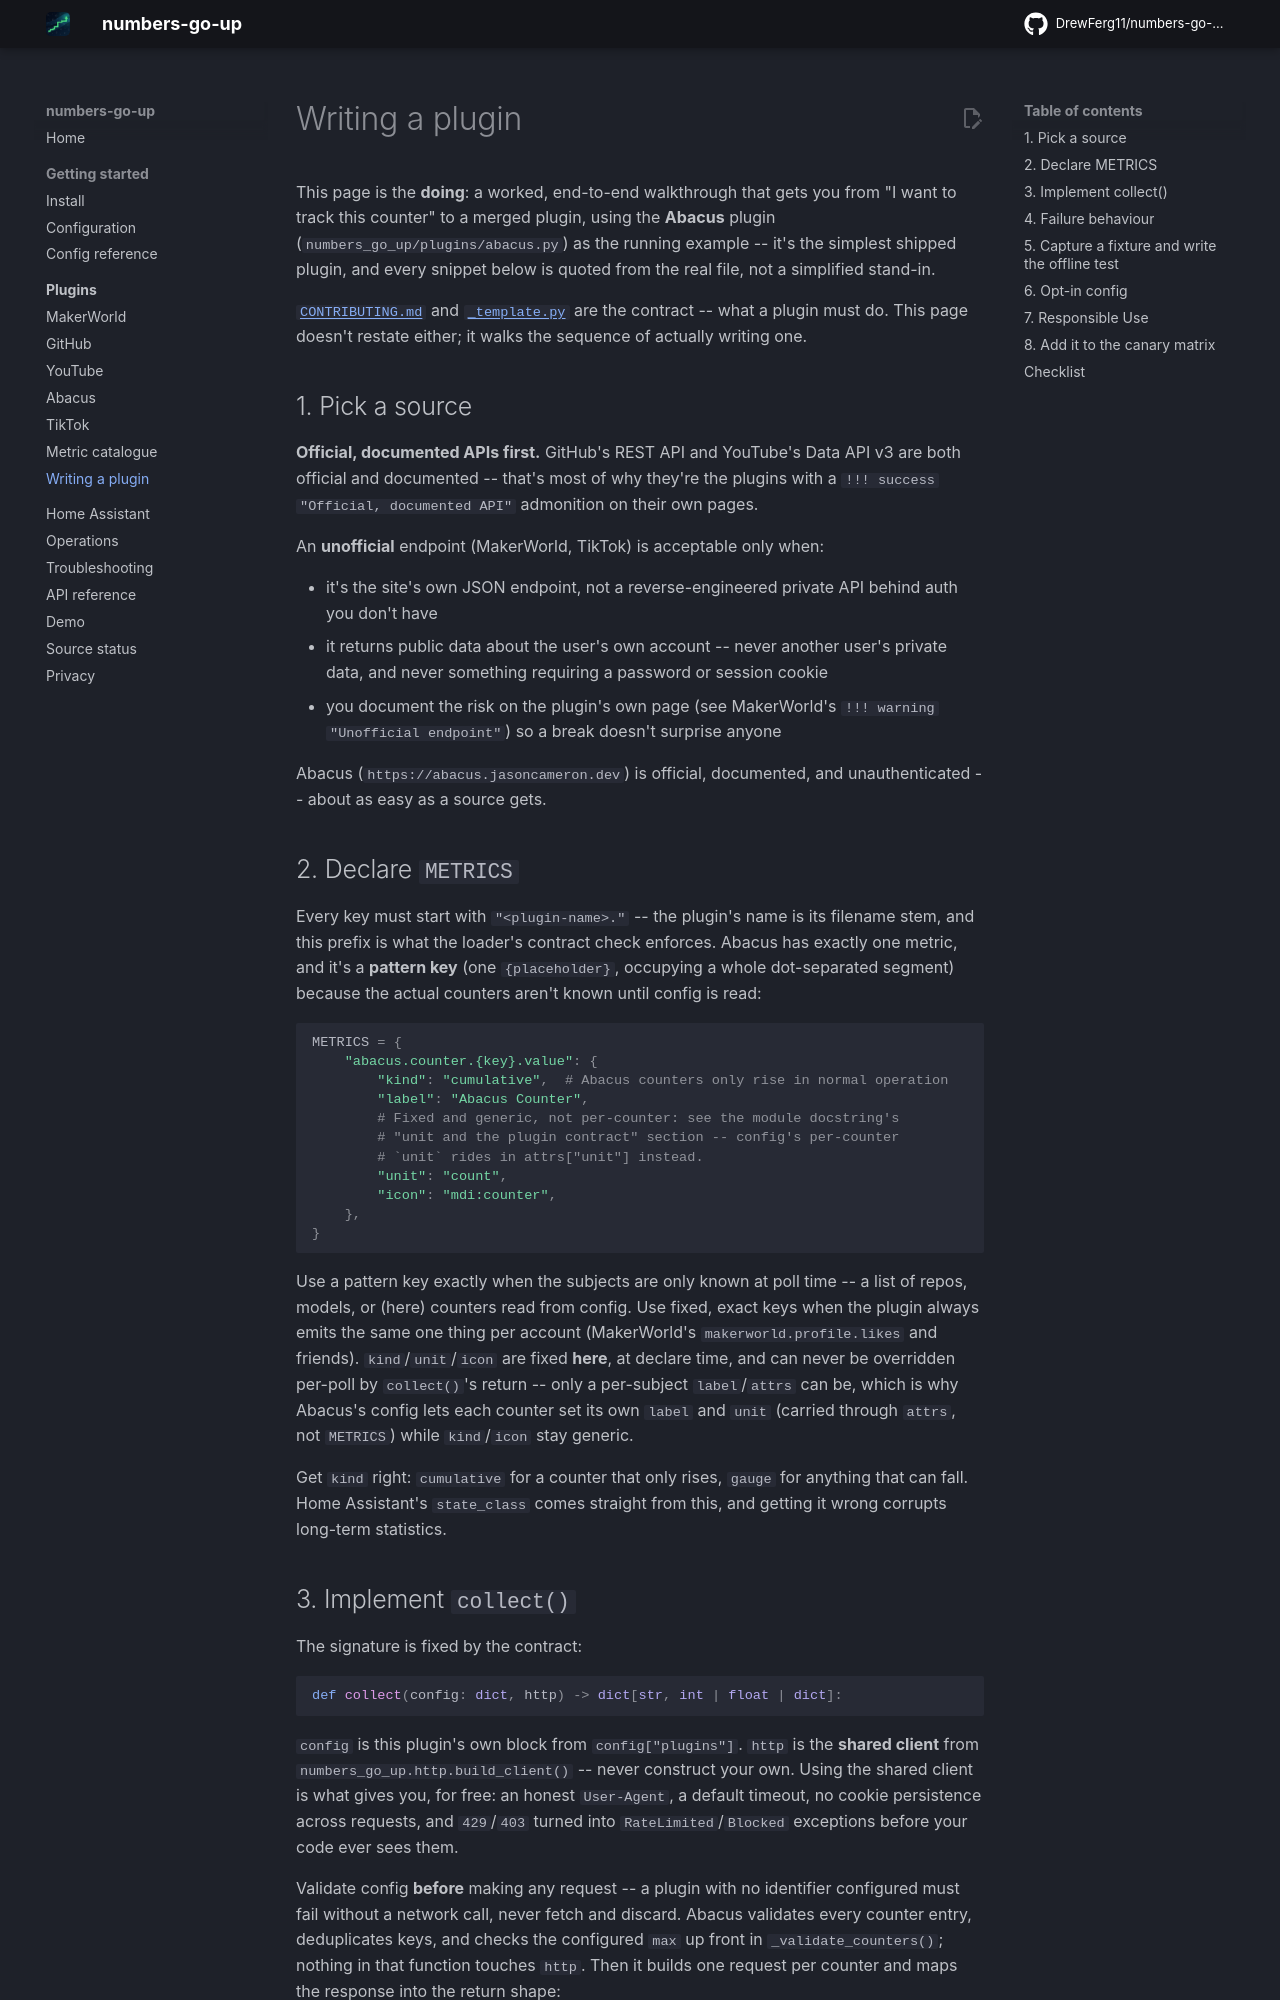

repository: DrewFerg11/numbers-go-up · page: plugins/writing-a-plugin/index.html · generator: mkdocs

# Writing a plugin

This page is the **doing**: a worked, end-to-end walkthrough that gets you
from "I want to track this counter" to a merged plugin, using the
**Abacus** plugin (`numbers_go_up/plugins/abacus.py`) as the running
example -- it's the simplest shipped plugin, and every snippet below is
quoted from the real file, not a simplified stand-in.

[`CONTRIBUTING.md`](https://github.com/DrewFerg11/numbers-go-up/blob/main/CONTRIBUTING.md)
and
[`_template.py`](https://github.com/DrewFerg11/numbers-go-up/blob/main/numbers_go_up/plugins/_template.py)
are the contract -- what a plugin must do. This page doesn't restate
either; it walks the sequence of actually writing one.

## 1. Pick a source

**Official, documented APIs first.** GitHub's REST API and YouTube's Data
API v3 are both official and documented -- that's most of why they're
the plugins with a `!!! success "Official, documented API"` admonition on
their own pages.

An **unofficial** endpoint (MakerWorld, TikTok) is acceptable only when:

- it's the site's own JSON endpoint, not a reverse-engineered private API
  behind auth you don't have
- it returns public data about the user's own account -- never another
  user's private data, and never something requiring a password or
  session cookie
- you document the risk on the plugin's own page (see MakerWorld's `!!!
  warning "Unofficial endpoint"`) so a break doesn't surprise anyone

Abacus (`https://abacus.jasoncameron.dev`) is official, documented, and
unauthenticated -- about as easy as a source gets.

## 2. Declare `METRICS`

Every key must start with `"<plugin-name>."` -- the plugin's name is its
filename stem, and this prefix is what the loader's contract check
enforces. Abacus has exactly one metric, and it's a **pattern key**
(one `{placeholder}`, occupying a whole dot-separated segment) because
the actual counters aren't known until config is read:

```python
METRICS = {
    "abacus.counter.{key}.value": {
        "kind": "cumulative",  # Abacus counters only rise in normal operation
        "label": "Abacus Counter",
        # Fixed and generic, not per-counter: see the module docstring's
        # "unit and the plugin contract" section -- config's per-counter
        # `unit` rides in attrs["unit"] instead.
        "unit": "count",
        "icon": "mdi:counter",
    },
}
```

Use a pattern key exactly when the subjects are only known at poll time --
a list of repos, models, or (here) counters read from config. Use fixed,
exact keys when the plugin always emits the same one thing per account
(MakerWorld's `makerworld.profile.likes` and friends). `kind`/`unit`/`icon`
are fixed **here**, at declare time, and can never be overridden per-poll
by `collect()`'s return -- only a per-subject `label`/`attrs` can be, which
is why Abacus's config lets each counter set its own `label` and `unit`
(carried through `attrs`, not `METRICS`) while `kind`/`icon` stay generic.

Get `kind` right: `cumulative` for a counter that only rises, `gauge` for
anything that can fall. Home Assistant's `state_class` comes straight from
this, and getting it wrong corrupts long-term statistics.
